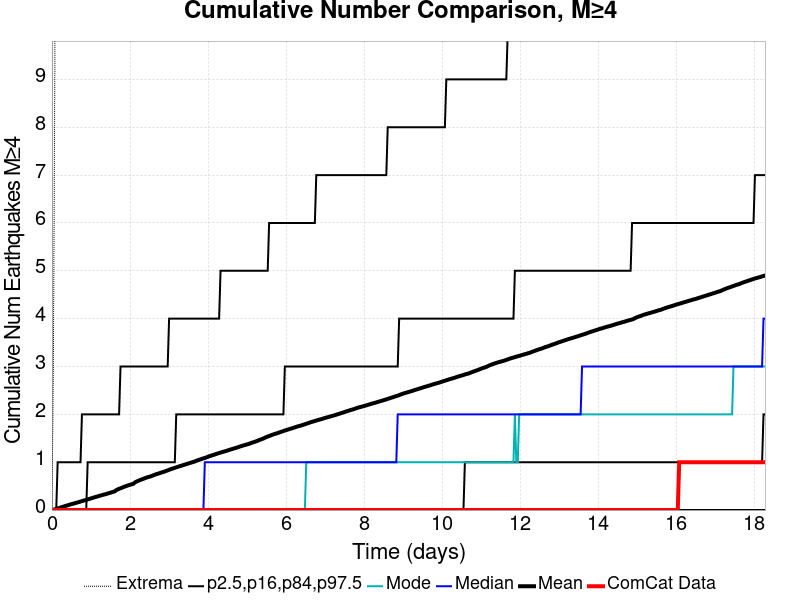

Data behind this chart, as committed beside it:
Time (days), ComCat Data, Simulation Mean, Simulation Median, Simulation Mode, Simulation Minimum, Simulation Maximum, 2.5 %-ile, 16 %-ile, 84 %-ile, 97.5 %-ile
0.0, 0.0, 0.0, 0.0, 0.0, 0.0, 0.0, 0.0, 0.0, 0.0, 0.0
0.03663, 0.0, 0.0065, 0.0, 0.0, 0.0, 3.0, 0.0, 0.0, 0.0, 0.0
0.07327, 0.0, 0.0144, 0.0, 0.0, 0.0, 9.0, 0.0, 0.0, 0.0, 0.0
0.1099, 0.0, 0.0237, 0.0, 0.0, 0.0, 18.0, 0.0, 0.0, 0.0, 0.0
0.1465, 0.0, 0.0319, 0.0, 0.0, 0.0, 23.0, 0.0, 0.0, 0.0, 1.0
0.1832, 0.0, 0.0404, 0.0, 0.0, 0.0, 28.0, 0.0, 0.0, 0.0, 1.0
0.2198, 0.0, 0.051, 0.0, 0.0, 0.0, 29.0, 0.0, 0.0, 0.0, 1.0
0.2564, 0.0, 0.0622, 0.0, 0.0, 0.0, 30.0, 0.0, 0.0, 0.0, 1.0
0.2931, 0.0, 0.0718, 0.0, 0.0, 0.0, 32.0, 0.0, 0.0, 0.0, 1.0
0.3297, 0.0, 0.0819, 0.0, 0.0, 0.0, 34.0, 0.0, 0.0, 0.0, 1.0
0.3663, 0.0, 0.0905, 0.0, 0.0, 0.0, 36.0, 0.0, 0.0, 0.0, 1.0
0.403, 0.0, 0.0985, 0.0, 0.0, 0.0, 38.0, 0.0, 0.0, 0.0, 1.0
0.4396, 0.0, 0.1088, 0.0, 0.0, 0.0, 39.0, 0.0, 0.0, 0.0, 1.0
0.4762, 0.0, 0.1182, 0.0, 0.0, 0.0, 40.0, 0.0, 0.0, 0.0, 1.0
0.5129, 0.0, 0.1255, 0.0, 0.0, 0.0, 40.0, 0.0, 0.0, 0.0, 1.0
0.5495, 0.0, 0.1346, 0.0, 0.0, 0.0, 41.0, 0.0, 0.0, 0.0, 1.0
0.5861, 0.0, 0.1429, 0.0, 0.0, 0.0, 42.0, 0.0, 0.0, 0.0, 1.0
0.6228, 0.0, 0.1512, 0.0, 0.0, 0.0, 43.0, 0.0, 0.0, 0.0, 1.0
0.6594, 0.0, 0.1601, 0.0, 0.0, 0.0, 43.0, 0.0, 0.0, 0.0, 1.0
0.696, 0.0, 0.1685, 0.0, 0.0, 0.0, 43.0, 0.0, 0.0, 0.0, 1.0
0.7327, 0.0, 0.1783, 0.0, 0.0, 0.0, 44.0, 0.0, 0.0, 0.0, 1.0
0.7693, 0.0, 0.1865, 0.0, 0.0, 0.0, 44.0, 0.0, 0.0, 0.0, 2.0
0.8059, 0.0, 0.1962, 0.0, 0.0, 0.0, 45.0, 0.0, 0.0, 0.0, 2.0
0.8426, 0.0, 0.2038, 0.0, 0.0, 0.0, 46.0, 0.0, 0.0, 0.0, 2.0
0.8792, 0.0, 0.2124, 0.0, 0.0, 0.0, 46.0, 0.0, 0.0, 0.0, 2.0
0.9158, 0.0, 0.2223, 0.0, 0.0, 0.0, 46.0, 0.0, 0.0, 1.0, 2.0
0.9525, 0.0, 0.2312, 0.0, 0.0, 0.0, 47.0, 0.0, 0.0, 1.0, 2.0
0.9891, 0.0, 0.2408, 0.0, 0.0, 0.0, 48.0, 0.0, 0.0, 1.0, 2.0
1.026, 0.0, 0.2502, 0.0, 0.0, 0.0, 48.0, 0.0, 0.0, 1.0, 2.0
1.062, 0.0, 0.2595, 0.0, 0.0, 0.0, 50.0, 0.0, 0.0, 1.0, 2.0
1.099, 0.0, 0.2681, 0.0, 0.0, 0.0, 50.0, 0.0, 0.0, 1.0, 2.0
1.136, 0.0, 0.2772, 0.0, 0.0, 0.0, 50.0, 0.0, 0.0, 1.0, 2.0
1.172, 0.0, 0.2852, 0.0, 0.0, 0.0, 50.0, 0.0, 0.0, 1.0, 2.0
1.209, 0.0, 0.2947, 0.0, 0.0, 0.0, 50.0, 0.0, 0.0, 1.0, 2.0
1.246, 0.0, 0.3034, 0.0, 0.0, 0.0, 50.0, 0.0, 0.0, 1.0, 2.0
1.282, 0.0, 0.3118, 0.0, 0.0, 0.0, 50.0, 0.0, 0.0, 1.0, 2.0
1.319, 0.0, 0.3206, 0.0, 0.0, 0.0, 50.0, 0.0, 0.0, 1.0, 2.0
1.355, 0.0, 0.328, 0.0, 0.0, 0.0, 50.0, 0.0, 0.0, 1.0, 2.0
1.392, 0.0, 0.3363, 0.0, 0.0, 0.0, 50.0, 0.0, 0.0, 1.0, 2.0
1.429, 0.0, 0.3456, 0.0, 0.0, 0.0, 51.0, 0.0, 0.0, 1.0, 2.0
1.465, 0.0, 0.3548, 0.0, 0.0, 0.0, 51.0, 0.0, 0.0, 1.0, 2.0
1.502, 0.0, 0.3633, 0.0, 0.0, 0.0, 51.0, 0.0, 0.0, 1.0, 2.0
1.539, 0.0, 0.3727, 0.0, 0.0, 0.0, 51.0, 0.0, 0.0, 1.0, 2.0
1.575, 0.0, 0.3826, 0.0, 0.0, 0.0, 52.0, 0.0, 0.0, 1.0, 2.0
1.612, 0.0, 0.3911, 0.0, 0.0, 0.0, 52.0, 0.0, 0.0, 1.0, 2.0
1.648, 0.0, 0.4155, 0.0, 0.0, 0.0, 156.0, 0.0, 0.0, 1.0, 2.0
1.685, 0.0, 0.4316, 0.0, 0.0, 0.0, 226.0, 0.0, 0.0, 1.0, 2.0
1.722, 0.0, 0.4437, 0.0, 0.0, 0.0, 273.0, 0.0, 0.0, 1.0, 2.0
1.758, 0.0, 0.4552, 0.0, 0.0, 0.0, 302.0, 0.0, 0.0, 1.0, 3.0
1.795, 0.0, 0.467, 0.0, 0.0, 0.0, 325.0, 0.0, 0.0, 1.0, 3.0
1.832, 0.0, 0.48, 0.0, 0.0, 0.0, 349.0, 0.0, 0.0, 1.0, 3.0
1.868, 0.0, 0.4912, 0.0, 0.0, 0.0, 369.0, 0.0, 0.0, 1.0, 3.0
1.905, 0.0, 0.5014, 0.0, 0.0, 0.0, 381.0, 0.0, 0.0, 1.0, 3.0
1.942, 0.0, 0.5129, 0.0, 0.0, 0.0, 394.0, 0.0, 0.0, 1.0, 3.0
1.978, 0.0, 0.5225, 0.0, 0.0, 0.0, 409.0, 0.0, 0.0, 1.0, 3.0
2.015, 0.0, 0.5306, 0.0, 0.0, 0.0, 418.0, 0.0, 0.0, 1.0, 3.0
2.051, 0.0, 0.5403, 0.0, 0.0, 0.0, 426.0, 0.0, 0.0, 1.0, 3.0
2.088, 0.0, 0.5485, 0.0, 0.0, 0.0, 436.0, 0.0, 0.0, 1.0, 3.0
2.125, 0.0, 0.576, 0.0, 0.0, 0.0, 448.0, 0.0, 0.0, 1.0, 3.0
2.161, 0.0, 0.5921, 0.0, 0.0, 0.0, 457.0, 0.0, 0.0, 1.0, 3.0
... 440 more rows
